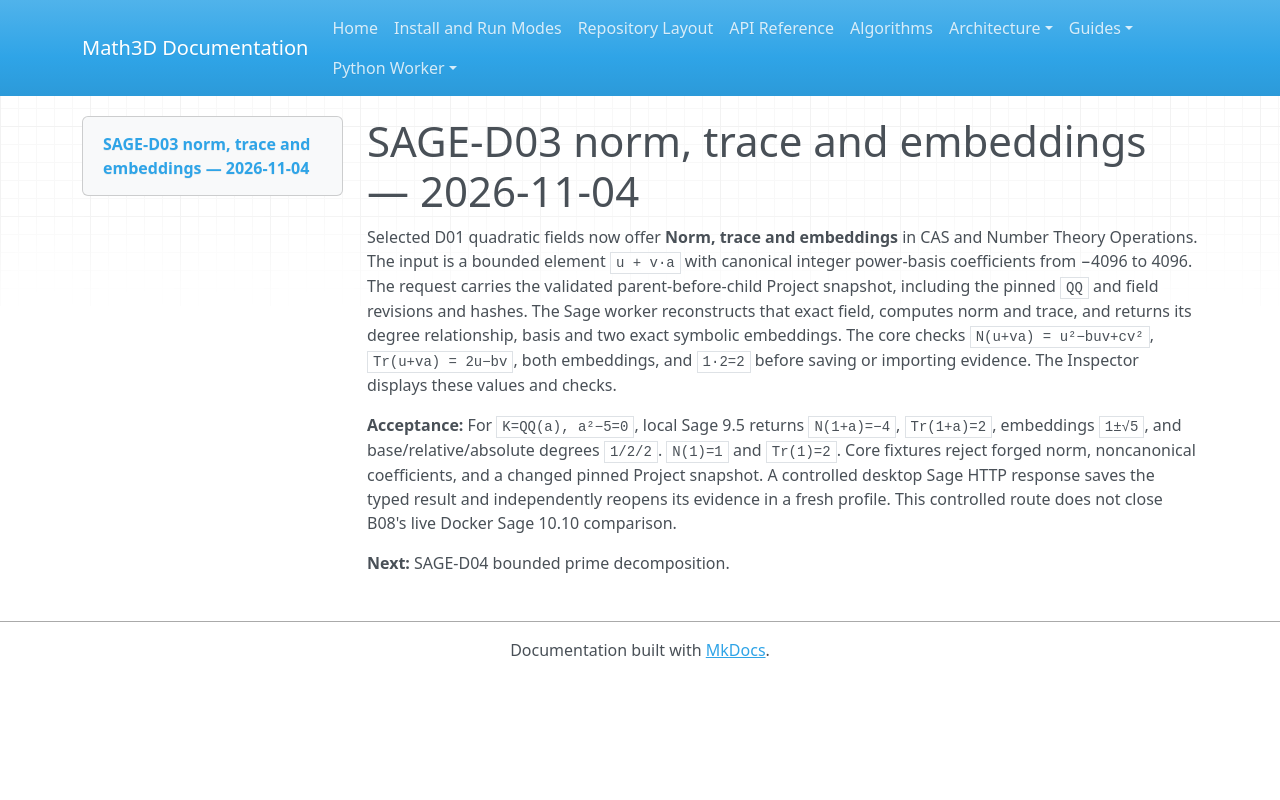

repository: expert10000/Math3D · page: evidence/sage-d03-norm-trace-embeddings-2026-11-04/index.html · generator: mkdocs

# SAGE-D03 norm, trace and embeddings — 2026-11-04

Selected D01 quadratic fields now offer **Norm, trace and embeddings** in CAS and Number Theory Operations. The input is a bounded element `u + v·a` with canonical integer power-basis coefficients from −4096 to 4096. The request carries the validated parent-before-child Project snapshot, including the pinned `QQ` and field revisions and hashes. The Sage worker reconstructs that exact field, computes norm and trace, and returns its degree relationship, basis and two exact symbolic embeddings. The core checks `N(u+va) = u²−buv+cv²`, `Tr(u+va) = 2u−bv`, both embeddings, and `1·2=2` before saving or importing evidence. The Inspector displays these values and checks.

**Acceptance:** For `K=QQ(a), a²−5=0`, local Sage 9.5 returns `N(1+a)=−4`, `Tr(1+a)=2`, embeddings `1±√5`, and base/relative/absolute degrees `1/2/2`. `N(1)=1` and `Tr(1)=2`. Core fixtures reject forged norm, noncanonical coefficients, and a changed pinned Project snapshot. A controlled desktop Sage HTTP response saves the typed result and independently reopens its evidence in a fresh profile. This controlled route does not close B08's live Docker Sage 10.10 comparison.

**Next:** SAGE-D04 bounded prime decomposition.
